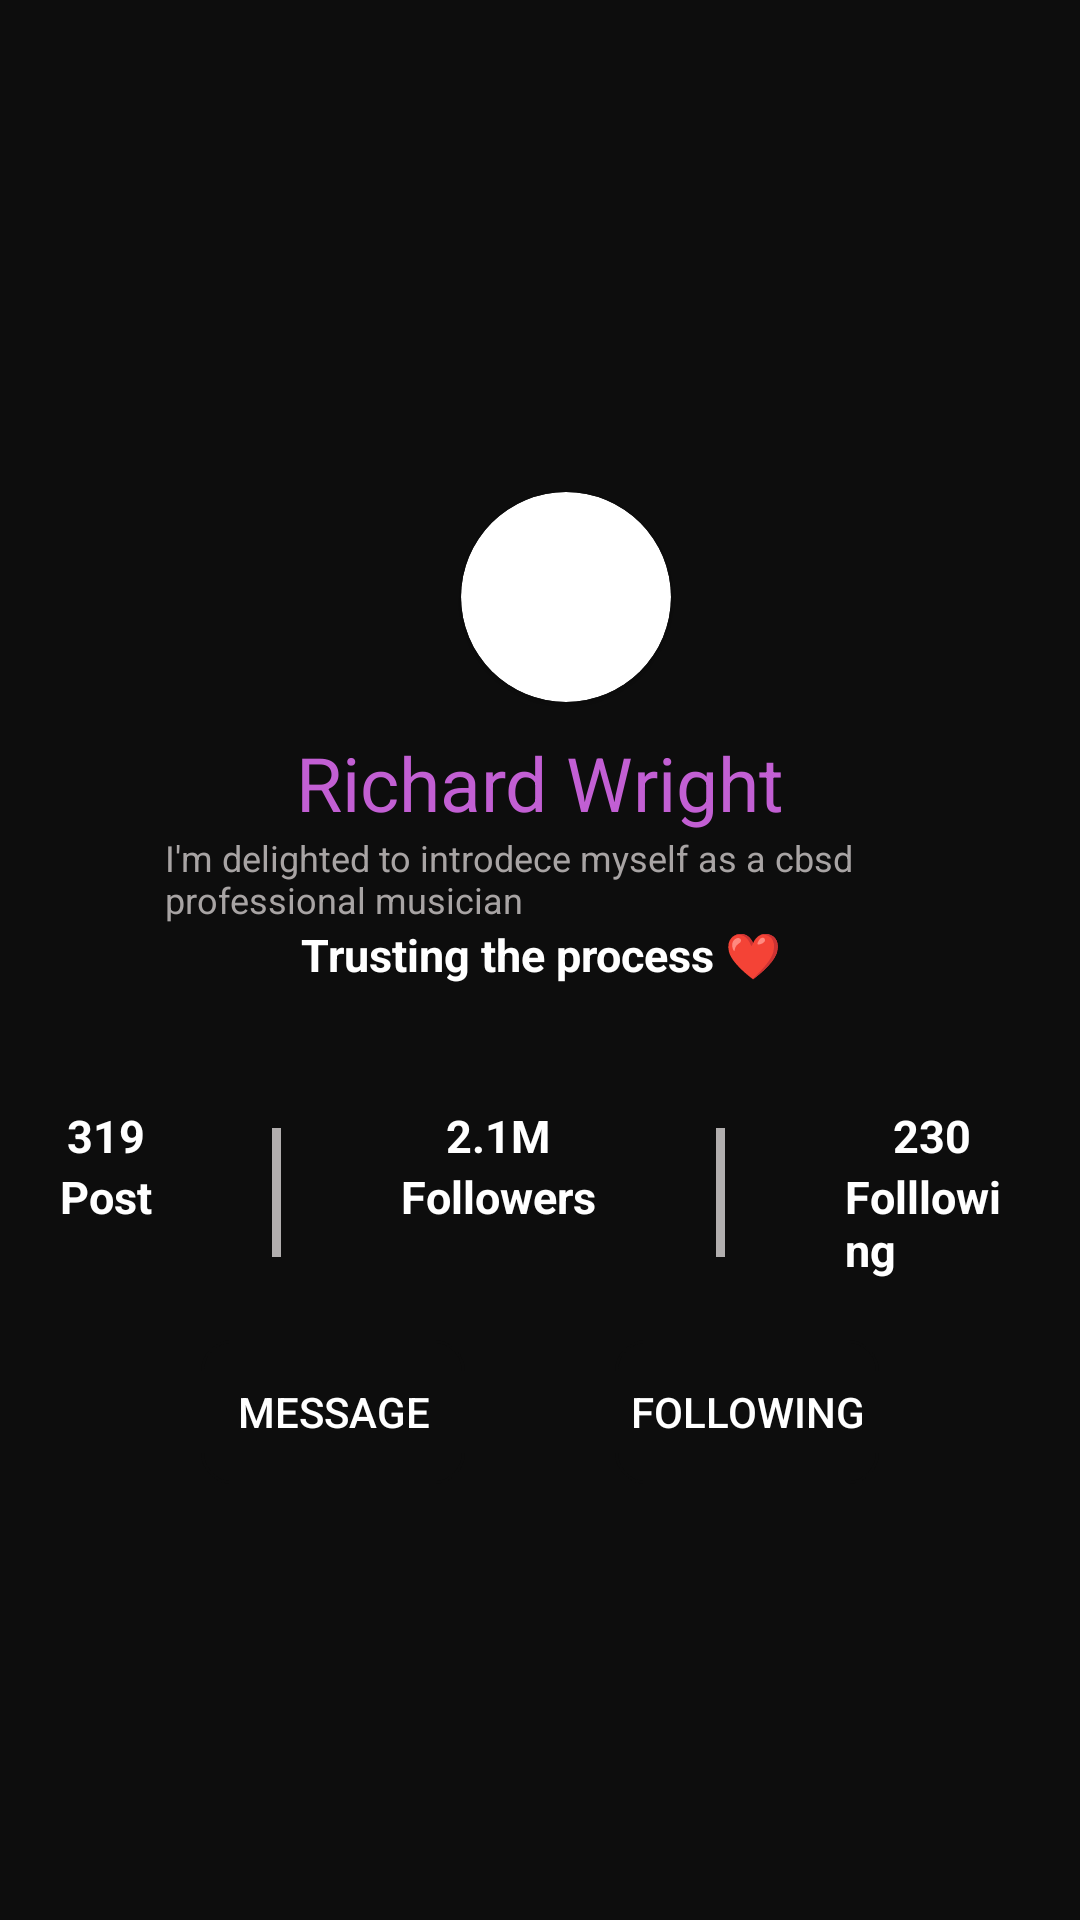

Write the Android layout XML for this screen, with the resource values it uses.
<!-- AndroidManifest.xml: application theme Theme.Hola -->
<!-- res/layout/activity_others_profile.xml -->
<?xml version="1.0" encoding="utf-8"?>
<androidx.constraintlayout.widget.ConstraintLayout
    xmlns:android="http://schemas.android.com/apk/res/android"
    xmlns:app="http://schemas.android.com/apk/res-auto"
    xmlns:tools="http://schemas.android.com/tools"
    android:layout_width="match_parent"
    android:layout_height="match_parent"
    android:background="#0D0D0D"
    tools:context=".OthersProfile">
    <ImageView
        android:id="@+id/imageView2"
        android:layout_width="match_parent"
        android:layout_height="200dp"
        android:src="@drawable/delivery"
        app:layout_constraintEnd_toEndOf="parent"
        app:layout_constraintStart_toStartOf="parent"
        app:layout_constraintTop_toTopOf="parent"
        app:layout_constraintBottom_toTopOf="@+id/username"/>

    <androidx.cardview.widget.CardView
        android:id="@+id/cardView"
        android:layout_width="70dp"
        android:layout_height="70dp"
        android:layout_marginTop="164dp"
        app:cardCornerRadius="90dp"
        app:layout_constraintEnd_toEndOf="parent"
        app:layout_constraintHorizontal_bias="0.53"
        app:layout_constraintStart_toStartOf="parent"
        app:layout_constraintTop_toTopOf="parent">

        <ImageView
            android:id="@+id/liveprofileimage"
            android:layout_width="70dp"
            android:layout_height="61dp"
            android:layout_gravity="center"
            android:src="@drawable/delivery" />
    </androidx.cardview.widget.CardView>

    <TextView
        android:id="@+id/username"
        android:layout_width="wrap_content"
        android:layout_height="wrap_content"
        android:text="Richard Wright"
        android:textSize="25sp"
        android:textColor="#C25FD3"
        android:layout_marginTop="10dp"
        android:layout_marginBottom="5dp"
        app:layout_constraintTop_toBottomOf="@+id/cardView"
        app:layout_constraintEnd_toEndOf="parent"
        app:layout_constraintStart_toStartOf="parent"/>
    <TextView
        android:id="@+id/description"
        android:layout_width="250dp"
        android:layout_height="wrap_content"
        android:text="I'm delighted to introdece myself as a cbsd professional musician"
        android:textColor="#A8A4A4"
        android:textSize="12sp"
        app:layout_constraintTop_toBottomOf="@+id/username"
        app:layout_constraintEnd_toEndOf="parent"
        app:layout_constraintStart_toStartOf="parent" />
    <TextView
        android:id="@+id/description2"
        android:layout_width="match_parent"
        android:layout_height="wrap_content"
        android:textStyle="bold"
        android:gravity="center_horizontal"
        android:textColor="@color/white"
        android:textSize="15dp"
        android:text="Trusting the process ❤"
        app:layout_constraintTop_toBottomOf="@+id/description"
        app:layout_constraintStart_toStartOf="parent"
        app:layout_constraintBottom_toTopOf="@+id/count"/>
    <LinearLayout
        android:id="@+id/count"
        android:layout_width="match_parent"
        android:layout_height="wrap_content"
        android:orientation="horizontal"
        android:gravity="center_horizontal"
        android:layout_marginTop="20dp"
        app:layout_constraintStart_toStartOf="parent"
        app:layout_constraintTop_toBottomOf="@+id/description2">
        <LinearLayout
            android:layout_width="wrap_content"
            android:layout_height="wrap_content"
            android:padding="20dp"
            android:orientation="vertical">
            <TextView
                android:id="@+id/postcount"
                android:layout_width="wrap_content"
                android:layout_height="wrap_content"
                android:text="@string/_319"
                android:layout_gravity="center_horizontal"
                android:textSize="15sp"
                android:textColor="@color/white"
                android:textStyle="bold"/>
            <TextView
                android:id="@+id/post"
                android:layout_width="wrap_content"
                android:layout_height="wrap_content"
                android:text="@string/post"
                android:textSize="15sp"
                android:textColor="@color/white"
                android:textStyle="bold"/>
        </LinearLayout>

        <View
            android:layout_width="3dp"
            android:layout_height="43dp"
            android:layout_marginStart="20dp"
            android:layout_marginEnd="20dp"
            android:layout_gravity="center_vertical"
            android:background="#B1AEAE"/>
        <LinearLayout
            android:layout_width="wrap_content"
            android:layout_height="wrap_content"
            android:padding="20dp"
            android:orientation="vertical">
            <TextView
                android:id="@+id/followercount"
                android:layout_width="wrap_content"
                android:layout_height="wrap_content"
                android:text="@string/_2_1m"
                android:layout_gravity="center_horizontal"
                android:textSize="15sp"
                android:textColor="@color/white"
                android:textStyle="bold"/>

            <TextView
                android:id="@+id/follower"
                android:layout_width="wrap_content"
                android:layout_height="wrap_content"
                android:text="@string/followers"
                android:textColor="@color/white"
                android:textSize="15sp"
                android:textStyle="bold" />

        </LinearLayout>
        <View
            android:layout_width="3dp"
            android:layout_height="43dp"
            android:layout_marginStart="20dp"
            android:layout_marginEnd="20dp"
            android:layout_gravity="center_vertical"
            android:background="#B1AEAE"/>
        <LinearLayout
            android:layout_width="wrap_content"
            android:layout_height="wrap_content"
            android:padding="20dp"
            android:orientation="vertical">
            <TextView
                android:id="@+id/followinrcount"
                android:layout_width="wrap_content"
                android:layout_height="wrap_content"
                android:layout_gravity="center_horizontal"
                android:text="@string/_230"
                android:textSize="15sp"
                android:textColor="@color/white"
                android:textStyle="bold"/>
            <TextView
                android:id="@+id/following"
                android:layout_width="wrap_content"
                android:layout_height="wrap_content"
                android:text="@string/folllowing"
                android:textSize="15sp"
                android:textColor="@color/white"
                android:textStyle="bold"/>
        </LinearLayout>
    </LinearLayout>

    <LinearLayout
        android:id="@+id/profilebuttons"
        android:layout_width="match_parent"
        android:layout_height="wrap_content"
        android:orientation="horizontal"
        android:gravity="center_horizontal"
        app:layout_constraintTop_toBottomOf="@+id/count"
        app:layout_constraintEnd_toEndOf="parent"
        app:layout_constraintStart_toStartOf="parent">
        <Button
            android:id="@+id/editProfile"
            android:layout_width="wrap_content"
            android:layout_height="wrap_content"
            android:text="@string/message"
            android:background="@drawable/card_border"
            android:textColor="@color/white"
            android:layout_marginEnd="50dp"
            android:backgroundTint="#0D0D0D"/>
        <Button
            android:id="@+id/shareProfile"
            android:layout_width="wrap_content"
            android:layout_height="wrap_content"
            android:textColor="@color/white"
            android:background="@drawable/card_border"
            android:text="@string/following"
            android:backgroundTint="#0D0D0D"/>
    </LinearLayout>
    <androidx.recyclerview.widget.RecyclerView
        android:id="@+id/recyclerViewpost"
        android:layout_width="match_parent"
        android:layout_height="0dp"
        app:layout_constraintBottom_toBottomOf="parent"
        app:layout_constraintEnd_toEndOf="@+id/profilebuttons"
        app:layout_constraintStart_toStartOf="parent"
        app:layout_constraintTop_toBottomOf="@+id/profilebuttons" />
</androidx.constraintlayout.widget.ConstraintLayout>
<!-- resources referenced by this layout -->
<resources>
  <color name="white">#FFFFFFFF</color>
  <!-- drawable card_border (drawable) -->
  <?xml version="1.0" encoding="utf-8"?>
  <shape xmlns:android="http://schemas.android.com/apk/res/android" android:shape="rectangle">
      
      <solid android:color="@android:color/transparent" />
  
      
      <stroke android:width="1dp" android:color="#FFFFFF" />
  
      
      <corners android:radius="10dp" />
  </shape>
  <string name="_230">230</string>
  <string name="_2_1m">2.1M</string>
  <string name="_319">319</string>
  <string name="folllowing">Folllowing</string>
  <string name="followers">Followers</string>
  <string name="following">Following</string>
  <string name="message">Message</string>
  <string name="post">Post</string>
  <style name="Theme.Hola" parent="Base.Theme.Hola" />
  <style name="Base.Theme.Hola" parent="Theme.Material3.DayNight.NoActionBar">
          
          
      </style>
</resources>
